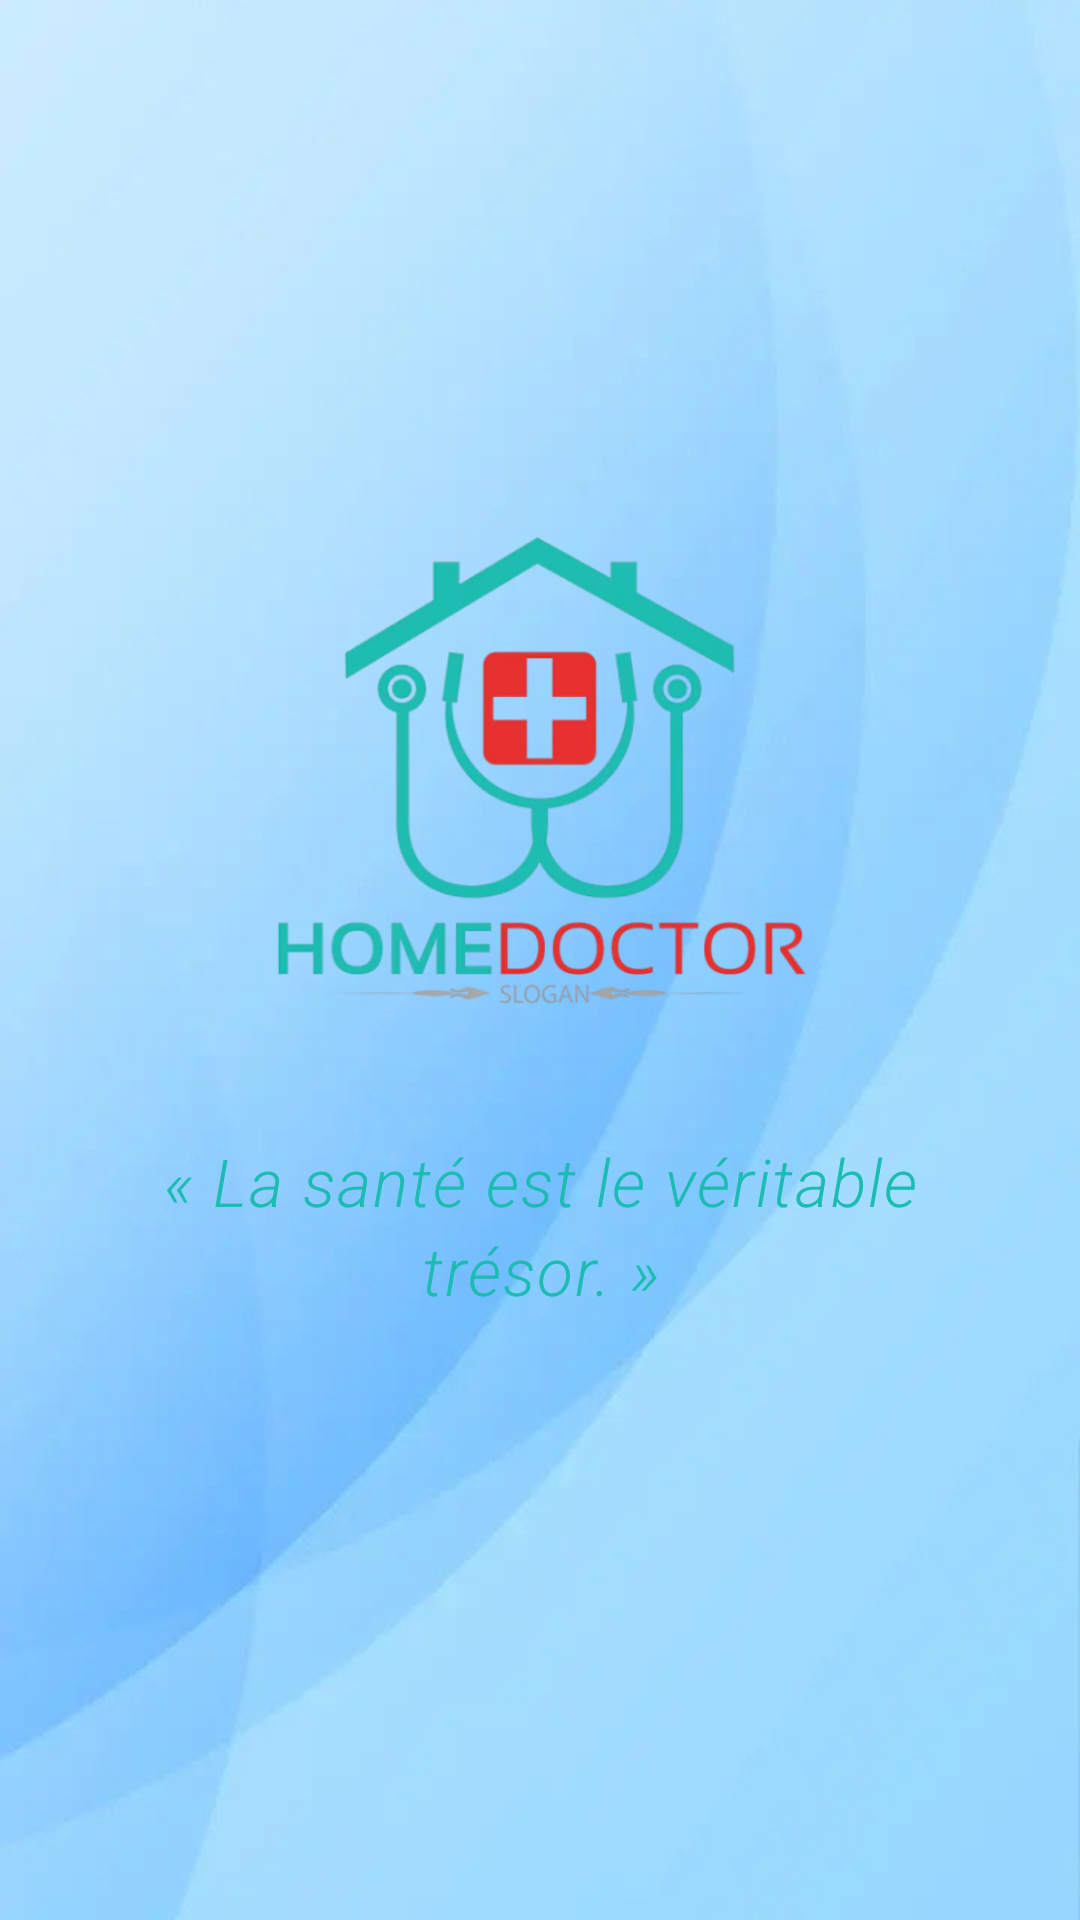

This screen was rendered from an Android layout file. Write that file and the resources it references.
<!-- AndroidManifest.xml: application theme Theme.ApplicationProject -->
<!-- res/layout/activity_splash.xml -->
<?xml version="1.0" encoding="utf-8"?>
<LinearLayout xmlns:android="http://schemas.android.com/apk/res/android"
    xmlns:app="http://schemas.android.com/apk/res-auto"
    android:layout_width="match_parent"
    android:layout_height="match_parent"
    android:background="@drawable/background"
    android:gravity="center"
    android:orientation="vertical"
    android:padding="32dp">

    
    <ImageView
        android:id="@+id/logoImage"
        android:layout_width="180dp"
        android:layout_height="180dp"
        android:src="@drawable/img"
        android:contentDescription="@string/app_logo"
        android:scaleType="fitCenter"
        android:elevation="8dp"
        android:outlineProvider="background" />

    
    <TextView
        android:id="@+id/quoteText"
        android:layout_width="280dp"
        android:layout_height="wrap_content"
        android:layout_marginTop="32dp"
        android:gravity="center"
        android:lineSpacingExtra="4sp"
        android:text="@string/health_quote"
        android:textColor="#1cbcb2"
        android:textSize="22sp"
        android:textStyle="italic"
        android:fontFamily="sans-serif-light"
        android:letterSpacing="0.03" />

    
    <TextView
        android:layout_width="wrap_content"
        android:layout_height="wrap_content"
        android:layout_marginTop="16dp"
        android:text="@string/tap_to_continue"
        android:textColor="#80FFFFFF"
        android:textSize="14sp"
        android:visibility="invisible" />

</LinearLayout>
<!-- resources referenced by this layout -->
<resources>
  <!-- drawable background: jpg bitmap (drawable, 17895 bytes) -->
  <!-- drawable img: png bitmap (drawable, 134611 bytes) -->
  <string name="app_logo">App Logo</string>
  <string name="health_quote">« La santé est le véritable trésor. »</string>
  <string name="tap_to_continue">Touchez pour continuer</string>
  <style name="Theme.ApplicationProject" parent="Base.Theme.ApplicationProject" />
  <style name="Base.Theme.ApplicationProject" parent="Theme.Material3.DayNight.NoActionBar">
          
          
      </style>
</resources>
